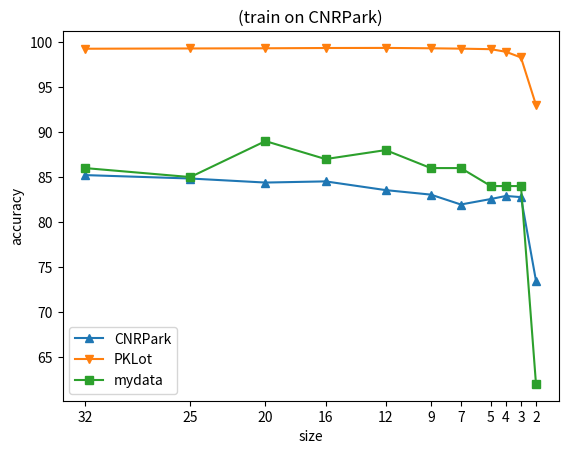
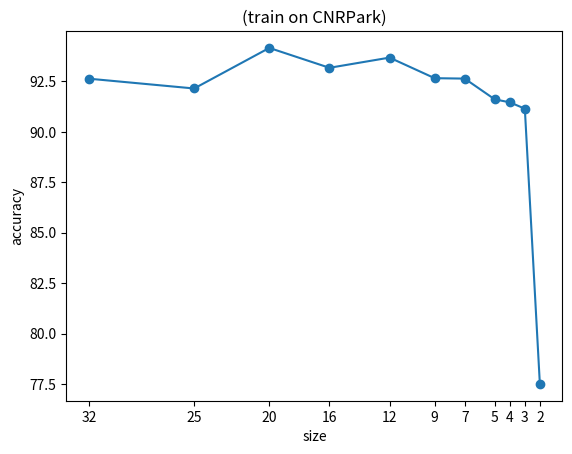

Here is the Python script that generated these plots, in order:
from matplotlib import pyplot as plt
import numpy as np

# # 刻度范围（11组）
# l = list(range(11))
# 刻度值列表
reslution = [32, 25, 20, 16, 12, 9, 7, 5, 4, 3, 2]

# 下面数据是10.3号使用两层卷积50网络在CNRPark上训练的结果
# val1 = [96.45, 96.60, 96.56, 96.45, 96.46, 96.31, 95.88, 95.54, 95.06, 93.63, 88.89]
# val2 = [87.89, 88.50, 87.65, 87.65, 88.16, 90.00, 89.75, 85.56, 86.63, 79.32, 62.64]
# val3 = [78.00, 79.00, 79.00, 77.00, 78.00, 79.00, 79.00, 76.00, 79.00, 77.00, 70.00]

# 下面数据是10.3号使用两层卷积50网络在PKLot上训练的结果
val1 = [85.22, 84.84, 84.39, 84.52, 83.55, 83.05, 81.95, 82.56, 82.90, 82.77, 73.47]
val2 = [99.27, 99.30, 99.32, 99.35, 99.36, 99.32, 99.28, 99.22, 98.93, 98.30, 93.02]
val3 = [86.00, 85.00, 89.00, 87.00, 88.00, 86.00, 86.00, 84.00, 84.00, 84.00, 62.00]
val = []
for i in range(len(reslution)):
    val.append((val2[i]+val3[i])/2)
print(val)

plt.figure(1)
plt.title('(train on CNRPark)')
plt.xlabel('size')
plt.ylabel('accuracy')
plt.xticks(reslution)      # 设置x轴刻度
plt.gca().invert_xaxis()   # x轴逆序
plt.plot(reslution, val1, label="CNRPark", marker='^')
plt.plot(reslution, val2, label="PKLot", marker='v')
plt.plot(reslution, val3, label="mydata", marker='s')
plt.legend(['CNRPark', 'PKLot', 'mydata'])
plt.show()

plt.figure(2)
plt.title('(train on CNRPark)')
plt.xlabel('size')
plt.ylabel('accuracy')
plt.xticks(reslution)      # 设置x轴刻度
plt.gca().invert_xaxis()   # x轴逆序
plt.xticks(reslution)    # 设置x轴刻度
plt.plot(reslution, val, label='average', marker='o')
plt.show()

